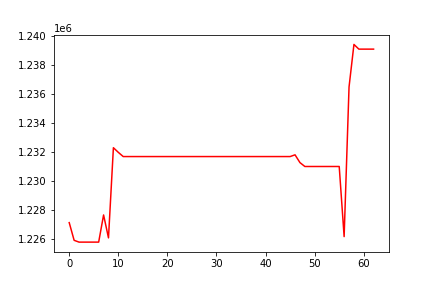

The data file committed next to this chart (first rows):
, 0
0, 1227142
1, 1225926
2, 1225802
3, 1225802
4, 1225802
5, 1225802
6, 1225802
7, 1227669
8, 1226094
9, 1232292
10, 1231974
11, 1231685
12, 1231685
13, 1231685
14, 1231685
15, 1231685
16, 1231685
17, 1231685
18, 1231685
19, 1231685
20, 1231685
21, 1231685
22, 1231685
23, 1231685
24, 1231685
25, 1231685
26, 1231685
27, 1231685
28, 1231685
29, 1231685
30, 1231685
31, 1231685
32, 1231685
33, 1231685
34, 1231685
35, 1231685
36, 1231685
37, 1231685
38, 1231685
39, 1231685
40, 1231685
41, 1231685
42, 1231685
43, 1231685
44, 1231685
45, 1231685
46, 1231804
47, 1231270
48, 1231002
49, 1231002
50, 1231002
51, 1231002
52, 1231002
53, 1231002
54, 1231002
55, 1231002
56, 1226181
57, 1236469
58, 1239394
59, 1239071
... 3 more rows
